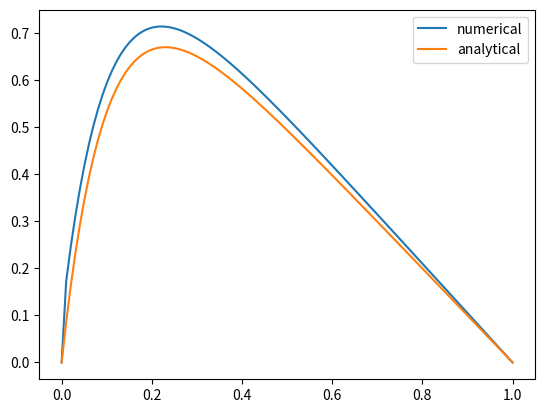

Here is the Python script that generated this plot:
import numpy as np
import matplotlib.pyplot as plt

n = 100
h = 1/(n+1)

a = np.array(n*[-1])/h**2
b = np.array(n*[2])/h**2
c = np.array(n*[-1])/h**2

a[0] = 0; c[-1] = 0


u = np.zeros(n)
u[0] = 0
u[-1] = 0


def f(x):
    return 100*np.exp(-10*x)

def analytic(x):
    return 1 - (1 - np.exp(-10))*x - np.exp(-10*x)

x = np.linspace(0,1,n)
f = f(x)


#Forward substitution
b_tilde = np.zeros(n)
f_tilde = np.zeros(n)
b_tilde[0] = b[0]
f_tilde[0] = f[0]

for i in range(1,n):
    b_tilde[i] = b[i] - a[i]*c[i-1]/b_tilde[i-1]
    f_tilde[i] = f[i] - a[i]*f_tilde[i-1]/b_tilde[i-1]


#Backward substitution
#u[-1] = f_tilde[-1]/b_tilde[-1]
for j in range(1 , n):
    i = n-j
    u[i-1] = (f_tilde[i-1] - c[i-1]*u[i])/b_tilde[i-1]
u[0] = 0

plt.plot(x, u, label = "numerical")
plt.plot(x, analytic(x), label = "analytical")
plt.legend()
plt.show()






"""
abc = np.zeros((n,n))
#fill in abc-array
for i in range(n):
    for j in range(n):
        if i == j + 1:
            abc[i,j] = a[j]
        if i == j:
            abc[i,j] = b[i]
        if i == j - 1:
            abc[i,j] = c[i]
"""
